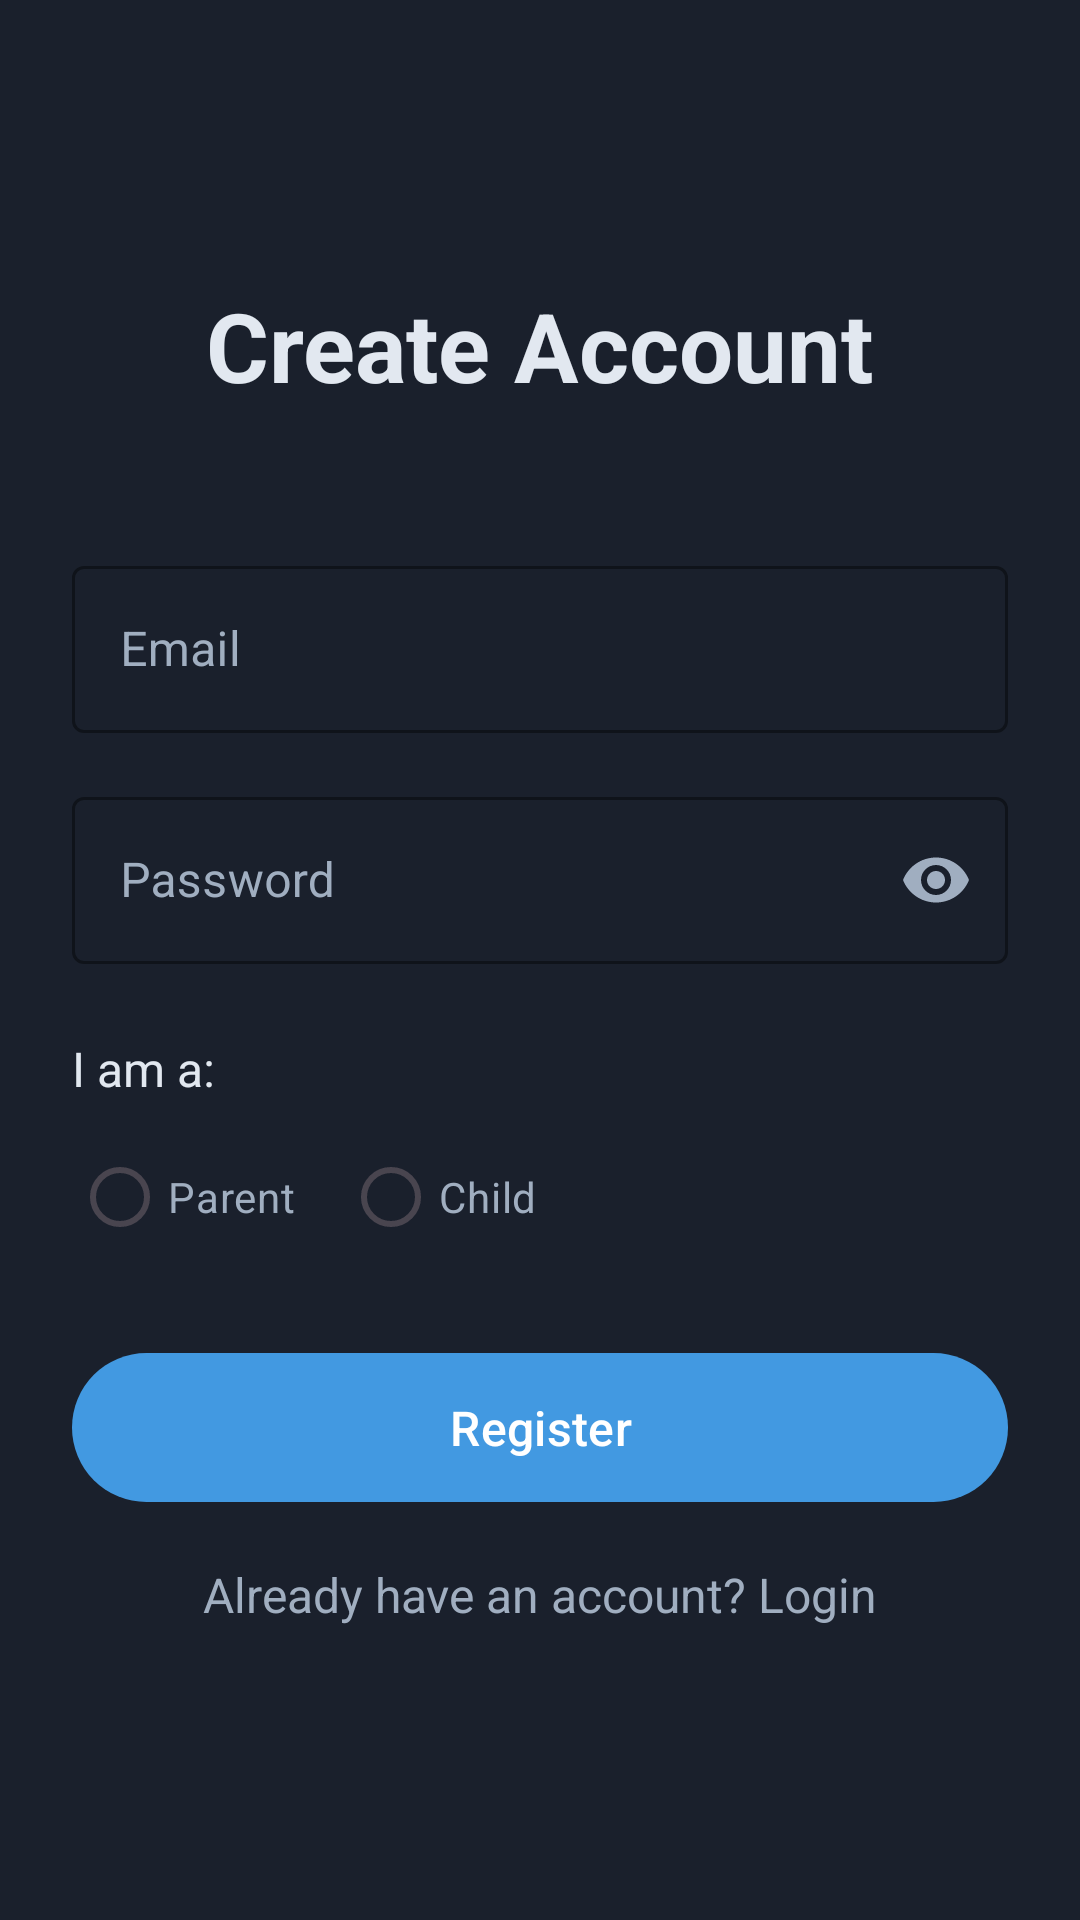

Layout XML and referenced resources for this Android screen:
<!-- AndroidManifest.xml: application theme Theme.KidShield -->
<!-- res/layout/activity_register.xml -->
<?xml version="1.0" encoding="utf-8"?>
<ScrollView xmlns:android="http://schemas.android.com/apk/res/android"
    xmlns:app="http://schemas.android.com/apk/res-auto"
    xmlns:tools="http://schemas.android.com/tools"
    android:layout_width="match_parent"
    android:layout_height="match_parent"
    android:fillViewport="true"
    android:background="@color/kidshield_background_dark">

    <androidx.constraintlayout.widget.ConstraintLayout
        android:id="@+id/main"
        android:layout_width="match_parent"
        android:layout_height="wrap_content"
        android:padding="24dp"
        tools:context=".Activities.RegisterActivity">

        <TextView
            android:id="@+id/textView_title_register"
            android:layout_width="wrap_content"
            android:layout_height="wrap_content"
            android:text="Create Account"
            android:textColor="@color/kidshield_text_primary"
            android:textSize="32sp"
            android:textStyle="bold"
            app:layout_constraintBottom_toTopOf="@+id/textInputLayout_email_register"
            app:layout_constraintEnd_toEndOf="parent"
            app:layout_constraintStart_toStartOf="parent"
            app:layout_constraintTop_toTopOf="parent"
            app:layout_constraintVertical_bias="0.6" />

        <com.google.android.material.textfield.TextInputLayout
            android:id="@+id/textInputLayout_email_register"
            style="@style/Widget.MaterialComponents.TextInputLayout.OutlinedBox"
            android:layout_width="0dp"
            android:layout_height="wrap_content"
            android:hint="Email"
            android:textColorHint="@color/kidshield_text_secondary"
            app:boxStrokeColor="@color/kidshield_blue_primary"
            app:hintTextColor="@color/kidshield_blue_primary"
            app:layout_constraintBottom_toBottomOf="parent"
            app:layout_constraintEnd_toEndOf="parent"
            app:layout_constraintStart_toStartOf="parent"
            app:layout_constraintTop_toTopOf="parent"
            app:layout_constraintVertical_bias="0.3">

            <com.google.android.material.textfield.TextInputEditText
                android:id="@+id/editText_email_register"
                android:layout_width="match_parent"
                android:layout_height="wrap_content"
                android:inputType="textEmailAddress"
                android:textColor="@color/kidshield_text_primary"/>

        </com.google.android.material.textfield.TextInputLayout>

        <com.google.android.material.textfield.TextInputLayout
            android:id="@+id/textInputLayout_password_register"
            style="@style/Widget.MaterialComponents.TextInputLayout.OutlinedBox"
            android:layout_width="0dp"
            android:layout_height="wrap_content"
            android:layout_marginTop="16dp"
            android:hint="Password"
            android:textColorHint="@color/kidshield_text_secondary"
            app:boxStrokeColor="@color/kidshield_blue_primary"
            app:hintTextColor="@color/kidshield_blue_primary"
            app:layout_constraintEnd_toEndOf="parent"
            app:layout_constraintStart_toStartOf="parent"
            app:layout_constraintTop_toBottomOf="@id/textInputLayout_email_register"
            app:passwordToggleEnabled="true"
            app:passwordToggleTint="@color/kidshield_text_secondary">

            <com.google.android.material.textfield.TextInputEditText
                android:id="@+id/editText_password_register"
                android:layout_width="match_parent"
                android:layout_height="wrap_content"
                android:inputType="textPassword"
                android:textColor="@color/kidshield_text_primary" />

        </com.google.android.material.textfield.TextInputLayout>

        <TextView
            android:id="@+id/textView_role"
            android:layout_width="wrap_content"
            android:layout_height="wrap_content"
            android:layout_marginTop="24dp"
            android:text="I am a:"
            android:textColor="@color/kidshield_text_primary"
            android:textSize="16sp"
            app:layout_constraintStart_toStartOf="parent"
            app:layout_constraintTop_toBottomOf="@id/textInputLayout_password_register" />

        <RadioGroup
            android:id="@+id/radioGroup_role"
            android:layout_width="0dp"
            android:layout_height="wrap_content"
            android:layout_marginTop="8dp"
            android:orientation="horizontal"
            app:layout_constraintEnd_toEndOf="parent"
            app:layout_constraintStart_toStartOf="parent"
            app:layout_constraintTop_toBottomOf="@id/textView_role">

            <RadioButton
                android:id="@+id/radioButton_parent"
                android:layout_width="wrap_content"
                android:layout_height="wrap_content"
                android:text="Parent"
                android:textColor="@color/kidshield_text_secondary"
                android:buttonTint="@color/kidshield_blue_primary"/>

            <RadioButton
                android:id="@+id/radioButton_child"
                android:layout_width="wrap_content"
                android:layout_height="wrap_content"
                android:layout_marginStart="16dp"
                android:text="Child"
                android:textColor="@color/kidshield_text_secondary"
                android:buttonTint="@color/kidshield_blue_primary"/>
        </RadioGroup>

        <com.google.android.material.textfield.TextInputLayout
            android:id="@+id/textInputLayout_parent_email"
            style="@style/Widget.MaterialComponents.TextInputLayout.OutlinedBox"
            android:layout_width="0dp"
            android:layout_height="wrap_content"
            android:layout_marginTop="16dp"
            android:hint="Parent's Email"
            android:textColorHint="@color/kidshield_text_secondary"
            android:visibility="gone"
            app:boxStrokeColor="@color/kidshield_blue_primary"
            app:hintTextColor="@color/kidshield_blue_primary"
            app:layout_constraintEnd_toEndOf="parent"
            app:layout_constraintStart_toStartOf="parent"
            app:layout_constraintTop_toBottomOf="@id/radioGroup_role"
            tools:visibility="visible">

            <com.google.android.material.textfield.TextInputEditText
                android:id="@+id/editText_parent_email"
                android:layout_width="match_parent"
                android:layout_height="wrap_content"
                android:inputType="textEmailAddress"
                android:textColor="@color/kidshield_text_primary" />

        </com.google.android.material.textfield.TextInputLayout>

        <com.google.android.material.button.MaterialButton
            android:id="@+id/button_register"
            android:layout_width="0dp"
            android:layout_height="wrap_content"
            android:layout_marginTop="24dp"
            android:paddingVertical="14dp"
            android:text="Register"
            android:textColor="@color/white"
            android:textSize="16sp"
            app:layout_constraintEnd_toEndOf="parent"
            app:layout_constraintStart_toStartOf="parent"
            app:layout_constraintTop_toBottomOf="@id/textInputLayout_parent_email" />

        <ProgressBar
            android:id="@+id/progressBar_register"
            android:layout_width="wrap_content"
            android:layout_height="wrap_content"
            android:visibility="gone"
            app:layout_constraintTop_toTopOf="parent"
            app:layout_constraintBottom_toBottomOf="parent"
            app:layout_constraintStart_toStartOf="parent"
            app:layout_constraintEnd_toEndOf="parent"/>

        <TextView
            android:id="@+id/textView_login_prompt"
            android:layout_width="wrap_content"
            android:layout_height="wrap_content"
            android:layout_marginTop="16dp"
            android:text="Already have an account? Login"
            android:textColor="@color/kidshield_text_secondary"
            android:textSize="16sp"
            app:layout_constraintTop_toBottomOf="@id/button_register"
            app:layout_constraintEnd_toEndOf="parent"
            app:layout_constraintStart_toStartOf="parent" />

    </androidx.constraintlayout.widget.ConstraintLayout>
</ScrollView>
<!-- resources referenced by this layout -->
<resources>
  <color name="kidshield_background_dark">#1A202C</color>
  <color name="kidshield_blue_primary">#4299E1</color>
  <color name="kidshield_text_primary">#E2E8F0</color>
  <color name="kidshield_text_secondary">#A0AEC0</color>
  <color name="white">#FFFFFFFF</color>
  <style name="Theme.KidShield" parent="Base.Theme.KidShield" />
  <style name="Base.Theme.KidShield" parent="Theme.Material3.DayNight.NoActionBar">
          <item name="colorPrimary">@color/kidshield_blue_primary</item>
          <item name="colorPrimaryVariant">@color/kidshield_blue_primary</item>
          <item name="colorOnPrimary">@color/white</item>
          <item name="colorSecondary">@color/kidshield_blue_primary</item>
          <item name="colorSecondaryVariant">@color/kidshield_blue_primary</item>
          <item name="colorOnSecondary">@color/black</item>
  
          <item name="android:statusBarColor">@color/kidshield_background_dark</item>
  
          <item name="android:windowBackground">@color/kidshield_background_dark</item>
          <item name="android:textColor">@color/kidshield_text_primary</item>
      </style>
  <color name="black">#FF000000</color>
</resources>
